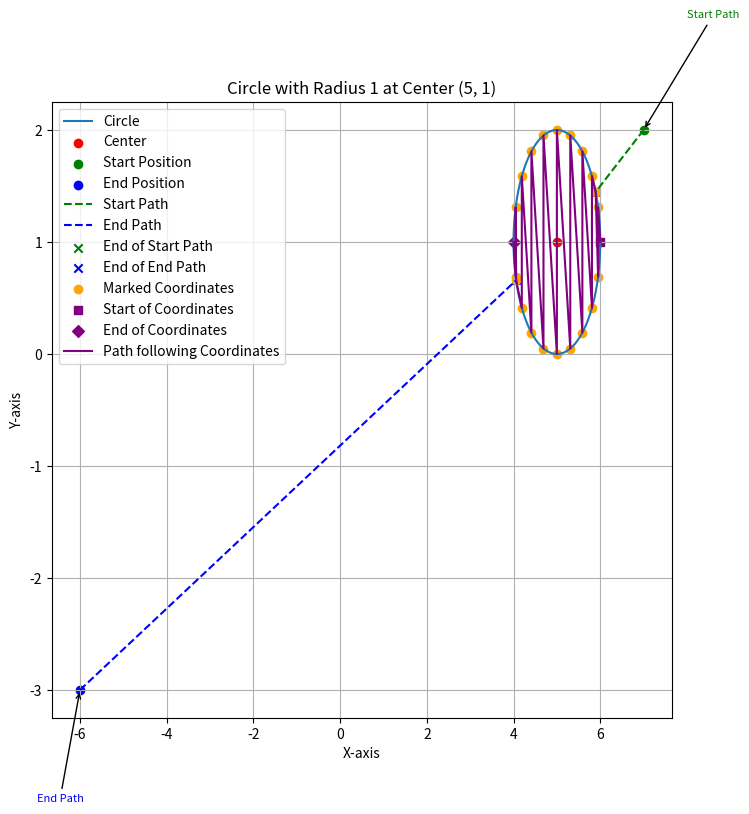

Generate this figure with matplotlib:
import numpy as np
import matplotlib.pyplot as plt

def generate_circle_points(center, radius, num_points=100):
    theta = np.linspace(0, 2*np.pi, num_points)
    x = center[0] + radius * np.cos(theta)
    y = center[1] + radius * np.sin(theta)
    return x, y

def distance(point1, point2):
    return np.sqrt((point1[0] - point2[0])**2 + (point1[1] - point2[1])**2)

def find_tangent_point(center, radius, point):
    angle = np.arctan2(point[1] - center[1], point[0] - center[0])
    x = center[0] + radius * np.cos(angle)
    y = center[1] + radius * np.sin(angle)
    return x, y

def order_coordinates_quadrants(coordinates):
    # Order the coordinates based on the highest x value within each quadrant
    # Quadrant I: (+, +)
    quadrant_I = coordinates[(coordinates[:, 0] >= 0) & (coordinates[:, 1] >= 0)]
    quadrant_I = quadrant_I[np.lexsort((quadrant_I[:, 1], quadrant_I[:, 0]))[::-1]]

    # Quadrant II: (-, +)
    quadrant_II = coordinates[(coordinates[:, 0] < 0) & (coordinates[:, 1] >= 0)]
    quadrant_II = quadrant_II[np.lexsort((quadrant_II[:, 1], quadrant_II[:, 0]))[::-1]]

    # Quadrant III: (-, -)
    quadrant_III = coordinates[(coordinates[:, 0] < 0) & (coordinates[:, 1] < 0)]
    quadrant_III = quadrant_III[np.lexsort((quadrant_III[:, 1], quadrant_III[:, 0]))]

    # Quadrant IV: (+, -)
    quadrant_IV = coordinates[(coordinates[:, 0] >= 0) & (coordinates[:, 1] < 0)]
    quadrant_IV = quadrant_IV[np.lexsort((quadrant_IV[:, 1], quadrant_IV[:, 0]))]

    return np.concatenate([quadrant_I, quadrant_II, quadrant_III, quadrant_IV])

def get_circle_paths_and_coordinates(center, radius, start_pos, end_pos, num_coordinates=20):
    if distance(center, start_pos) <= radius or distance(center, end_pos) <= radius:
        raise ValueError("Start and end positions must be outside the circle.")
    
    # Find tangent points on the circle
    tangent_start = find_tangent_point(center, radius, start_pos)
    tangent_end = find_tangent_point(center, radius, end_pos)
    
    # Generate coordinates around the circle
    theta_coordinates = np.linspace(0, 2*np.pi, num_coordinates, endpoint=False)
    coordinates = np.array([
        center[0] + radius * np.cos(theta_coordinates),
        center[1] + radius * np.sin(theta_coordinates)
    ]).T
    
    # Add start and end paths to the coordinates list
    coordinates = np.concatenate([coordinates, [tangent_start, tangent_end]])
    
    # Find the index where the end of the start path is located
    index_end_of_start_path = np.where((coordinates[:, 0] == tangent_start[0]) & (coordinates[:, 1] == tangent_start[1]))[0][0]
    
    # Start the coordinates list from the end of the start path
    coordinates = np.roll(coordinates, -index_end_of_start_path, axis=0)
    
    # Order the coordinates based on the highest x value within each quadrant
    ordered_coordinates = order_coordinates_quadrants(coordinates)
    
    return tangent_start, tangent_end, ordered_coordinates

def plot_circle_with_paths_and_coordinates(center, radius, start_pos, end_pos, tangent_start, tangent_end, coordinates):
    x_circle, y_circle = generate_circle_points(center, radius)
    
    plt.figure(figsize=(8, 8))
    
    # Plot circle
    plt.plot(x_circle, y_circle, label='Circle')
    
    # Plot center
    plt.scatter(center[0], center[1], color='red', label='Center')
    
    # Plot start and end positions
    plt.scatter(start_pos[0], start_pos[1], color='green', label='Start Position')
    plt.scatter(end_pos[0], end_pos[1], color='blue', label='End Position')
    
    # Plot paths from start and end positions to the tangent points
    plt.plot([start_pos[0], tangent_start[0]], [start_pos[1], tangent_start[1]], linestyle='--', color='green', label='Start Path')
    plt.plot([end_pos[0], tangent_end[0]], [end_pos[1], tangent_end[1]], linestyle='--', color='blue', label='End Path')
    
    # Mark the spots where the start and end paths end
    plt.scatter(tangent_start[0], tangent_start[1], color='green', marker='x', label='End of Start Path')
    plt.scatter(tangent_end[0], tangent_end[1], color='blue', marker='x', label='End of End Path')
    
    # Plot coordinates around the circle
    plt.scatter(coordinates[:, 0], coordinates[:, 1], color='orange', label='Marked Coordinates', marker='o')
    
    # Mark the start and end points of the coordinate list
    plt.scatter(coordinates[0, 0], coordinates[0, 1], color='purple', marker='s', label='Start of Coordinates')
    plt.scatter(coordinates[-1, 0], coordinates[-1, 1], color='purple', marker='D', label='End of Coordinates')
    
    # Plot path following the marked coordinates
    plt.plot(coordinates[:, 0], coordinates[:, 1], linestyle='-', color='purple', label='Path following Coordinates')
    
    # Annotate the start and end paths in the coordinates list
    plt.annotate('Start Path', xy=start_pos, xytext=(start_pos[0] + 1, start_pos[1] + 1),
                 arrowprops=dict(facecolor='black', arrowstyle='->'), fontsize=8, color='green')
    plt.annotate('End Path', xy=end_pos, xytext=(end_pos[0] - 1, end_pos[1] - 1),
                 arrowprops=dict(facecolor='black', arrowstyle='->'), fontsize=8, color='blue')
    
    plt.title(f'Circle with Radius {radius} at Center {center}')
    plt.xlabel('X-axis')
    plt.ylabel('Y-axis')
    plt.legend()
    plt.grid(True)
    plt.show()

# Example usage with corrected positions:
center = (5, 1)
radius = 1
start_pos = (7, 2)  # Adjusted to be outside the circle
end_pos = (-6, -3)  # Adjusted to be outside the circle

tangent_start, tangent_end, marked_coordinates = get_circle_paths_and_coordinates(center, radius, start_pos, end_pos) # FID radius, center is where obstacle is 

# Print the values
print("Tangent Start Point:", tangent_start)
print("Tangent End Point:", tangent_end)
print("Marked Coordinates around the Circle (excluding start and end positions):")
print(marked_coordinates)

# Plot the graph
plot_circle_with_paths_and_coordinates(center, radius, start_pos, end_pos, tangent_start, tangent_end, marked_coordinates)
